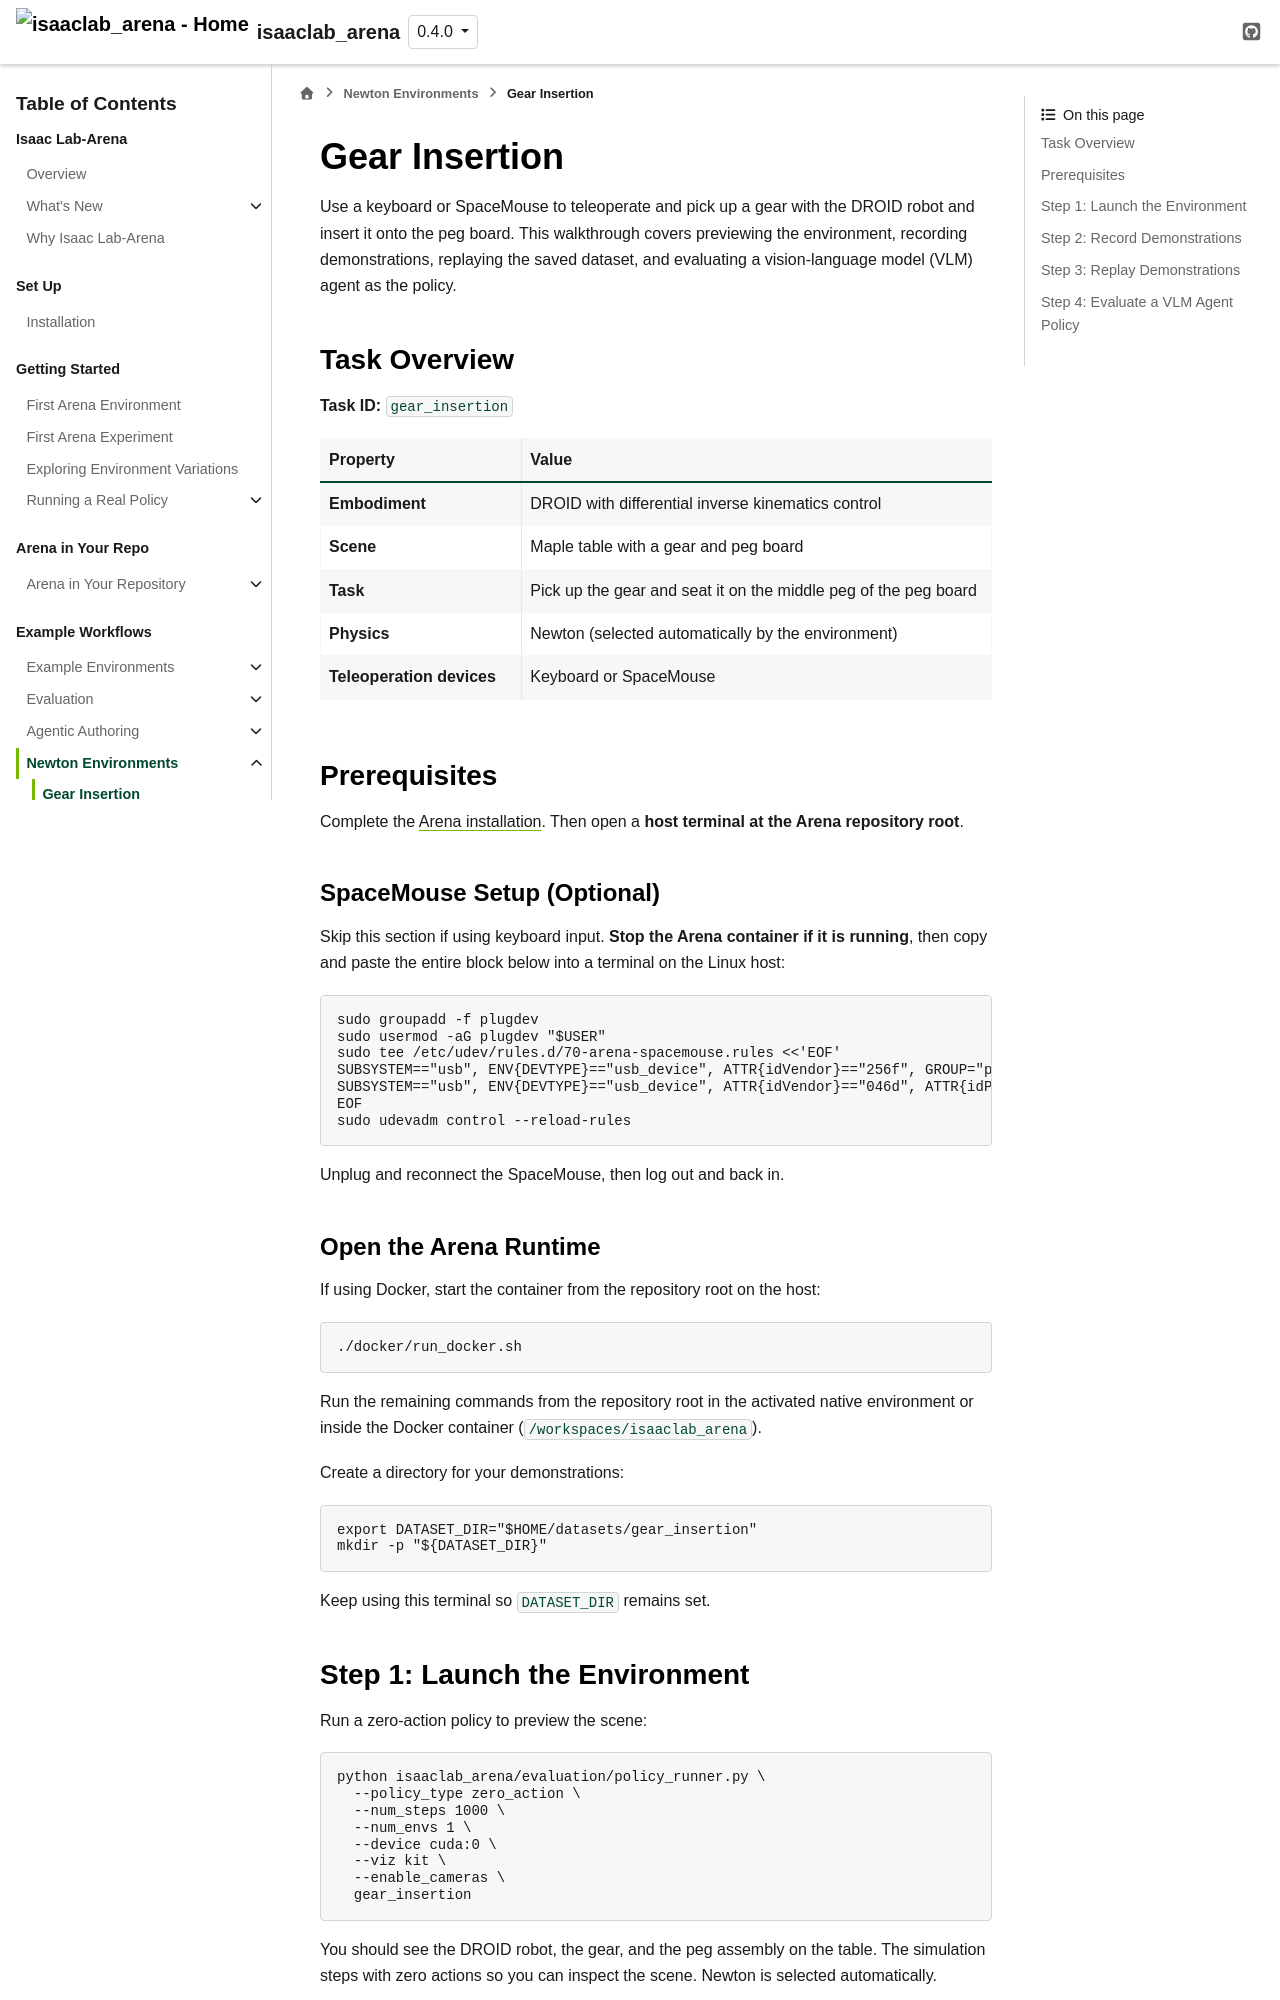

repository: isaac-sim/IsaacLab-Arena · page: release/0.4.0/pages/example_workflows/newton/gear_insertion.html · generator: sphinx

Gear Insertion
==============

Use a keyboard or SpaceMouse to teleoperate and pick up a gear with the DROID robot and insert it onto the
peg board. This walkthrough covers previewing the environment, recording demonstrations,
replaying the saved dataset, and evaluating a vision-language model (VLM) agent as the policy.

Task Overview
-------------

**Task ID:** ``gear_insertion``

.. list-table::
   :widths: 30 70
   :header-rows: 1

   * - Property
     - Value
   * - **Embodiment**
     - DROID with differential inverse kinematics control
   * - **Scene**
     - Maple table with a gear and peg board
   * - **Task**
     - Pick up the gear and seat it on the middle peg of the peg board
   * - **Physics**
     - Newton (selected automatically by the environment)
   * - **Teleoperation devices**
     - Keyboard or SpaceMouse


Prerequisites
-------------

Complete the :doc:`Arena installation <../../quickstart/installation>`.
Then open a **host terminal at the Arena repository root**.

.. _spacemouse_setup:

SpaceMouse Setup (Optional)
^^^^^^^^^^^^^^^^^^^^^^^^^^^

Skip this section if using keyboard input. **Stop the Arena container if it is running**,
then copy and paste the entire block below into a terminal on the Linux host:

.. code-block:: bash

   sudo groupadd -f plugdev
   sudo usermod -aG plugdev "$USER"
   sudo tee /etc/udev/rules.d/70-arena-spacemouse.rules <<'EOF'
   SUBSYSTEM=="usb", ENV{DEVTYPE}=="usb_device", ATTR{idVendor}=="256f", GROUP="plugdev", MODE="0660", TAG+="uaccess"
   SUBSYSTEM=="usb", ENV{DEVTYPE}=="usb_device", ATTR{idVendor}=="046d", ATTR{idProduct}=="c626|c628", GROUP="plugdev", MODE="0660", TAG+="uaccess"
   EOF
   sudo udevadm control --reload-rules

Unplug and reconnect the SpaceMouse, then log out and back in.

Open the Arena Runtime
^^^^^^^^^^^^^^^^^^^^^^

If using Docker, start the container from the repository root on the host:

.. code-block:: bash

   ./docker/run_docker.sh

Run the remaining commands from the repository root in the activated native
environment or inside the Docker container (``/workspaces/isaaclab_arena``).

Create a directory for your demonstrations:

.. code-block:: bash

   export DATASET_DIR="$HOME/datasets/gear_insertion"
   mkdir -p "${DATASET_DIR}"

Keep using this terminal so ``DATASET_DIR`` remains set.
